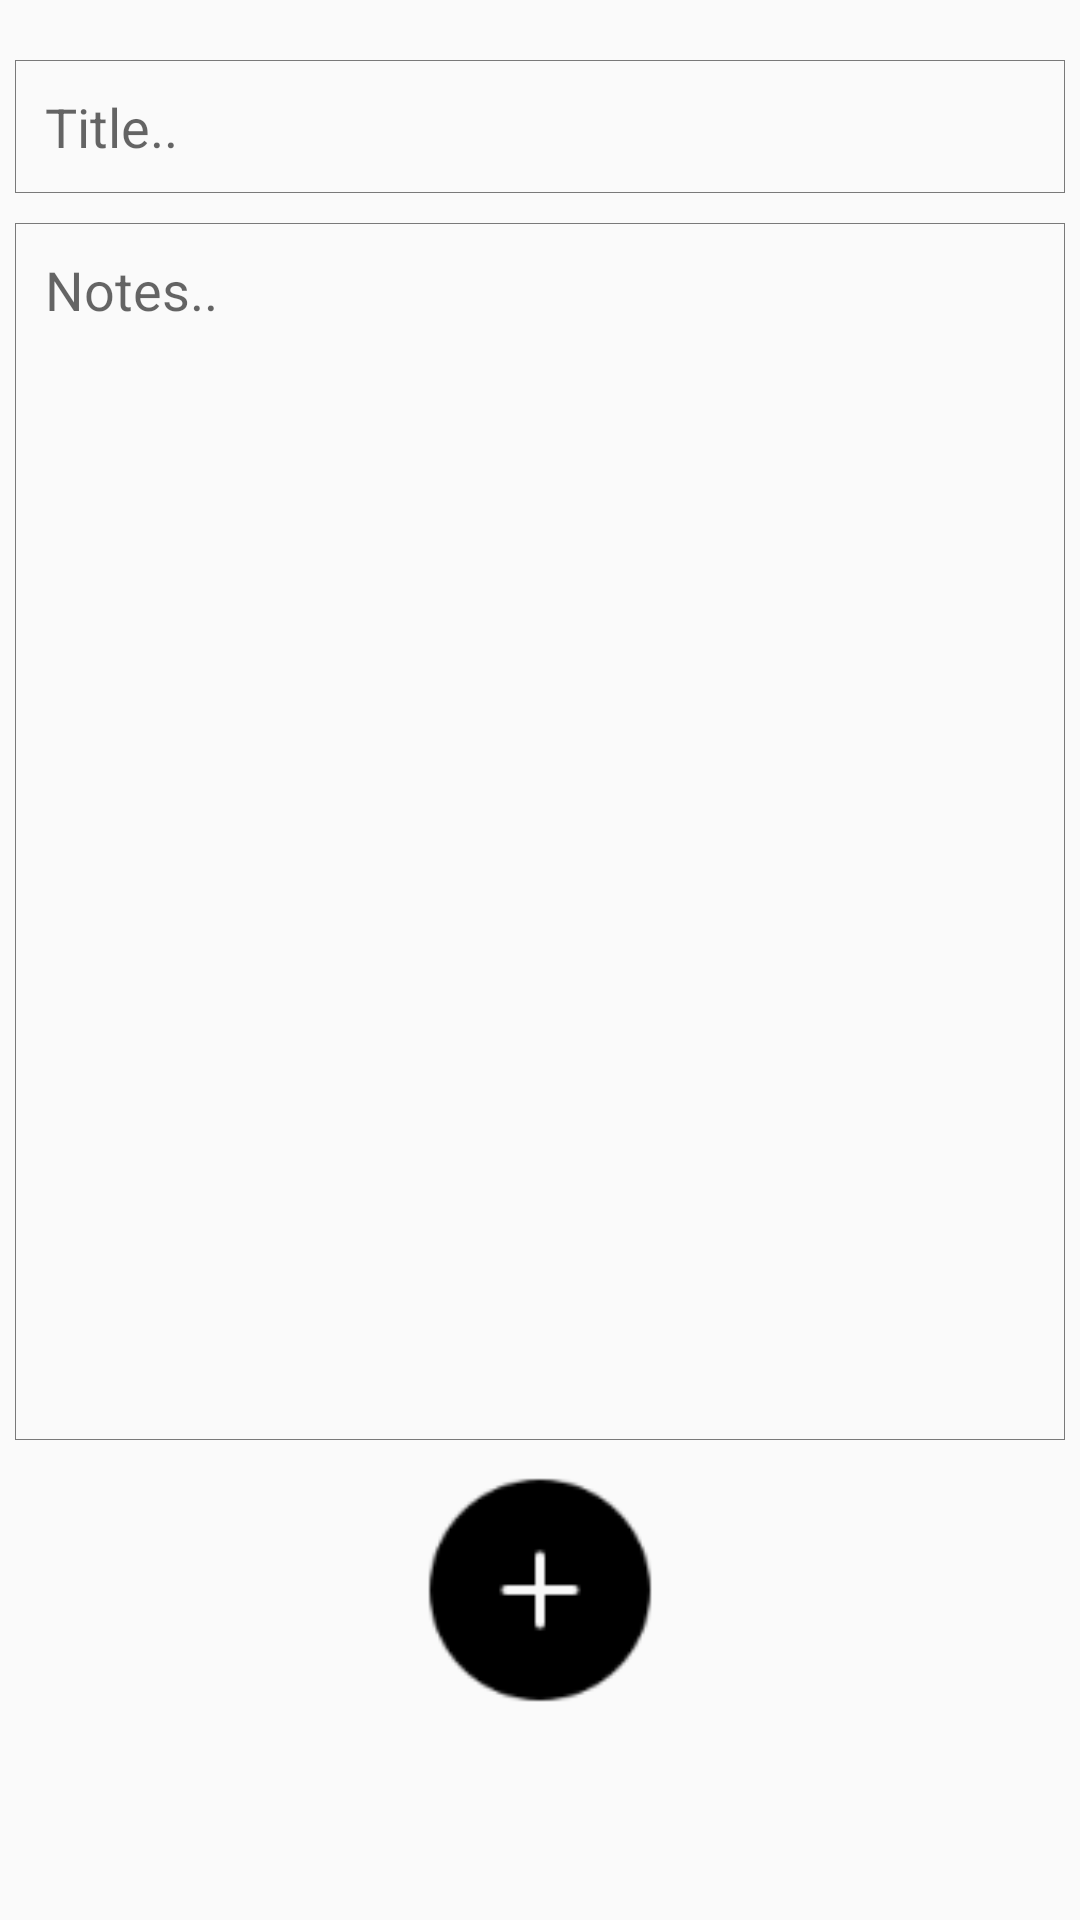

Produce the Android XML layout that renders to this screen, including the resource entries it uses.
<!-- AndroidManifest.xml: application theme AppTheme -->
<!-- res/layout/fragment_write.xml -->
<?xml version="1.0" encoding="utf-8"?>
<androidx.constraintlayout.widget.ConstraintLayout xmlns:android="http://schemas.android.com/apk/res/android"
    xmlns:app="http://schemas.android.com/apk/res-auto"
    xmlns:tools="http://schemas.android.com/tools"
    android:layout_width="match_parent"
    android:layout_height="match_parent"
    android:paddingBottom="70dp">

    <LinearLayout
        android:layout_width="match_parent"
        android:layout_height="match_parent"
        android:orientation="vertical" >

        <EditText
            android:id="@+id/new_note_title"
            android:layout_width="match_parent"
            android:layout_height="wrap_content"
            android:ems="10"
            android:layout_marginTop="20dp"
            android:layout_marginBottom="5dp"
            android:layout_marginStart="5dp"
            android:layout_marginEnd="5dp"
            android:padding="10dp"
            android:background="@drawable/notes_text_view_background"
            android:inputType="text"
            android:focusedByDefault="true"
            android:hint="@string/title"
            android:importantForAutofill="no" />

        <EditText
            android:id="@+id/new_note_content"
            android:layout_margin="5dp"
            android:padding="10dp"
            android:background="@drawable/notes_text_view_background"
            android:layout_width="match_parent"
            android:layout_height="0dp"
            android:layout_weight="1"
            android:gravity="start"
            android:ems="10"
            android:hint="@string/hint_on_notes"
            android:inputType="textMultiLine"
            android:importantForAutofill="no" />

        <ImageButton
            android:id="@+id/create_new_note_button"
            android:layout_width="80dp"
            android:layout_height="80dp"
            android:layout_marginTop="5dp"
            android:layout_gravity="center_horizontal"
            android:background="@drawable/add"
            android:scaleType="fitCenter"
            android:contentDescription="@string/add_new_note" />
    </LinearLayout>

</androidx.constraintlayout.widget.ConstraintLayout>
<!-- resources referenced by this layout -->
<resources>
  <!-- drawable add: png bitmap (drawable-hdpi, 389 bytes) -->
  <!-- drawable notes_text_view_background (drawable) -->
  <?xml version="1.0" encoding="utf-8"?>
  <selector xmlns:android="http://schemas.android.com/apk/res/android">
      <item>
          <shape>
              <stroke android:color="#797979" android:width="1px"/>
          </shape>
      </item>
  
  </selector>
  <string name="add_new_note">Add new note</string>
  <string name="hint_on_notes">Notes..</string>
  <string name="title">Title..</string>
  <style name="AppTheme" parent="Theme.AppCompat.Light.DarkActionBar">
          
          <item name="colorPrimary">@color/colorPrimary</item>
          <item name="colorPrimaryDark">@color/colorPrimaryDark</item>
          <item name="colorAccent">@color/colorAccent</item>
      </style>
  <color name="colorPrimary">#757575</color>
  <color name="colorPrimaryDark">#000000</color>
  <color name="colorAccent">#00FFFFFF</color>
</resources>
